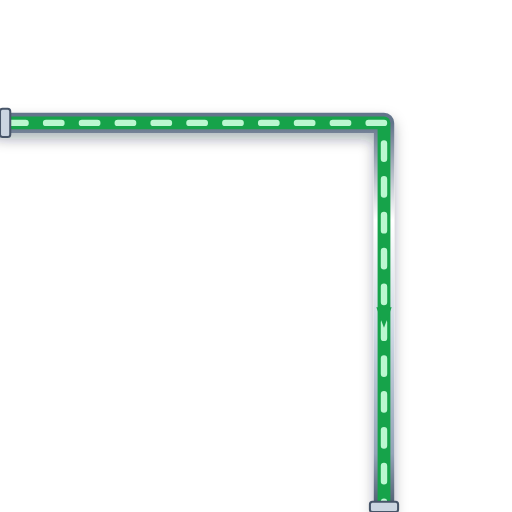
t = 0.00 s
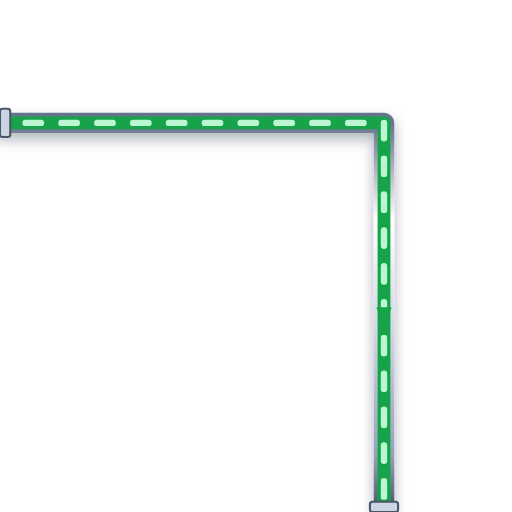
t = 0.20 s
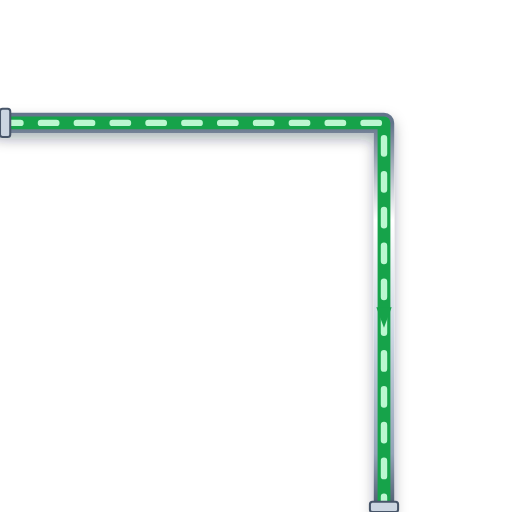
t = 0.40 s
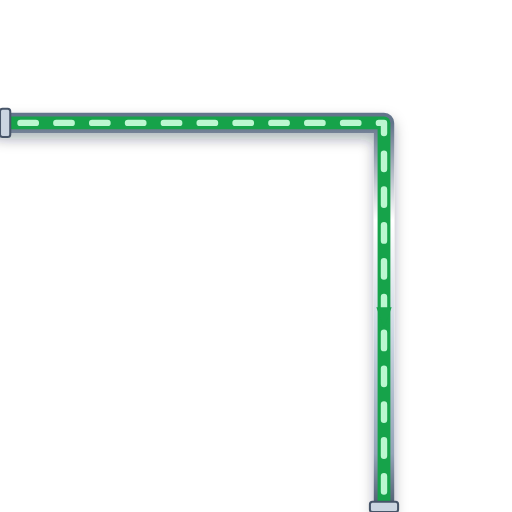
t = 0.60 s

The animated SVG that drew these frames (rendered in a browser with its animation timeline set to each time). Animation: 1 CSS @keyframes rule; one cycle of 0.80 s, repeats indefinitely.

<svg xmlns="http://www.w3.org/2000/svg" viewBox="0 0 200 200" width="200" height="200">
  <defs>
    <style>
      @keyframes p-flow-anim {
        from { stroke-dashoffset: 24; } to { stroke-dashoffset: 0; }
      }
      .anim-p-flow {
        stroke-dasharray: 6 8;
        animation: p-flow-anim 0.8s linear infinite;
      }
    </style>
    <filter id="ssPipeShadow" x="-15%" y="-15%" width="130%" height="130%">
      <feDropShadow dx="0" dy="2.5" stdDeviation="2.5" flood-color="#0f172a" flood-opacity="0.32" />
    </filter>
    <linearGradient id="ssPipeGradH" x1="0%" y1="0%" x2="0%" y2="100%">
      <stop offset="0%" stop-color="#64748b" /><stop offset="25%" stop-color="#ffffff" />
      <stop offset="55%" stop-color="#cbd5e1" /><stop offset="85%" stop-color="#94a3b8" /><stop offset="100%" stop-color="#475569" />
    </linearGradient>
  </defs>

  <!-- Stainless Steel 316 Outer Casing (8px with 3D Drop Shadow) -->
  <path d="M 0 48 L 150 48 L 150 200" stroke="url(#ssPipeGradH)" stroke-width="8" fill="none" stroke-linecap="round" stroke-linejoin="round" filter="url(#ssPipeShadow)"/>

  <!-- Process Fluid Core (5px) -->
  <path d="M 0 48 L 150 48 L 150 200" stroke="#16A34A" stroke-width="5" fill="none" stroke-linecap="round" stroke-linejoin="round"/>

  <!-- Animated Fluid Flow Stream Dashes (2.5px) -->
  <path d="M 0 48 L 150 48 L 150 200" stroke="#BBF7D0" stroke-width="2.5" fill="none" stroke-linejoin="round" stroke-linecap="round" class="anim-p-flow"/>

  <!-- Directional Flow Arrow -->
  <polygon points="147,120 150,128 153,120" fill="#16A34A" />

  <!-- ANSI Flange Connection Collars -->
  <rect x="0" y="42.5" width="4" height="11" rx="1" fill="#cbd5e1" stroke="#475569" stroke-width="0.8"/>
  <rect x="144.5" y="196" width="11" height="4" rx="1" fill="#cbd5e1" stroke="#475569" stroke-width="0.8"/>
</svg>
